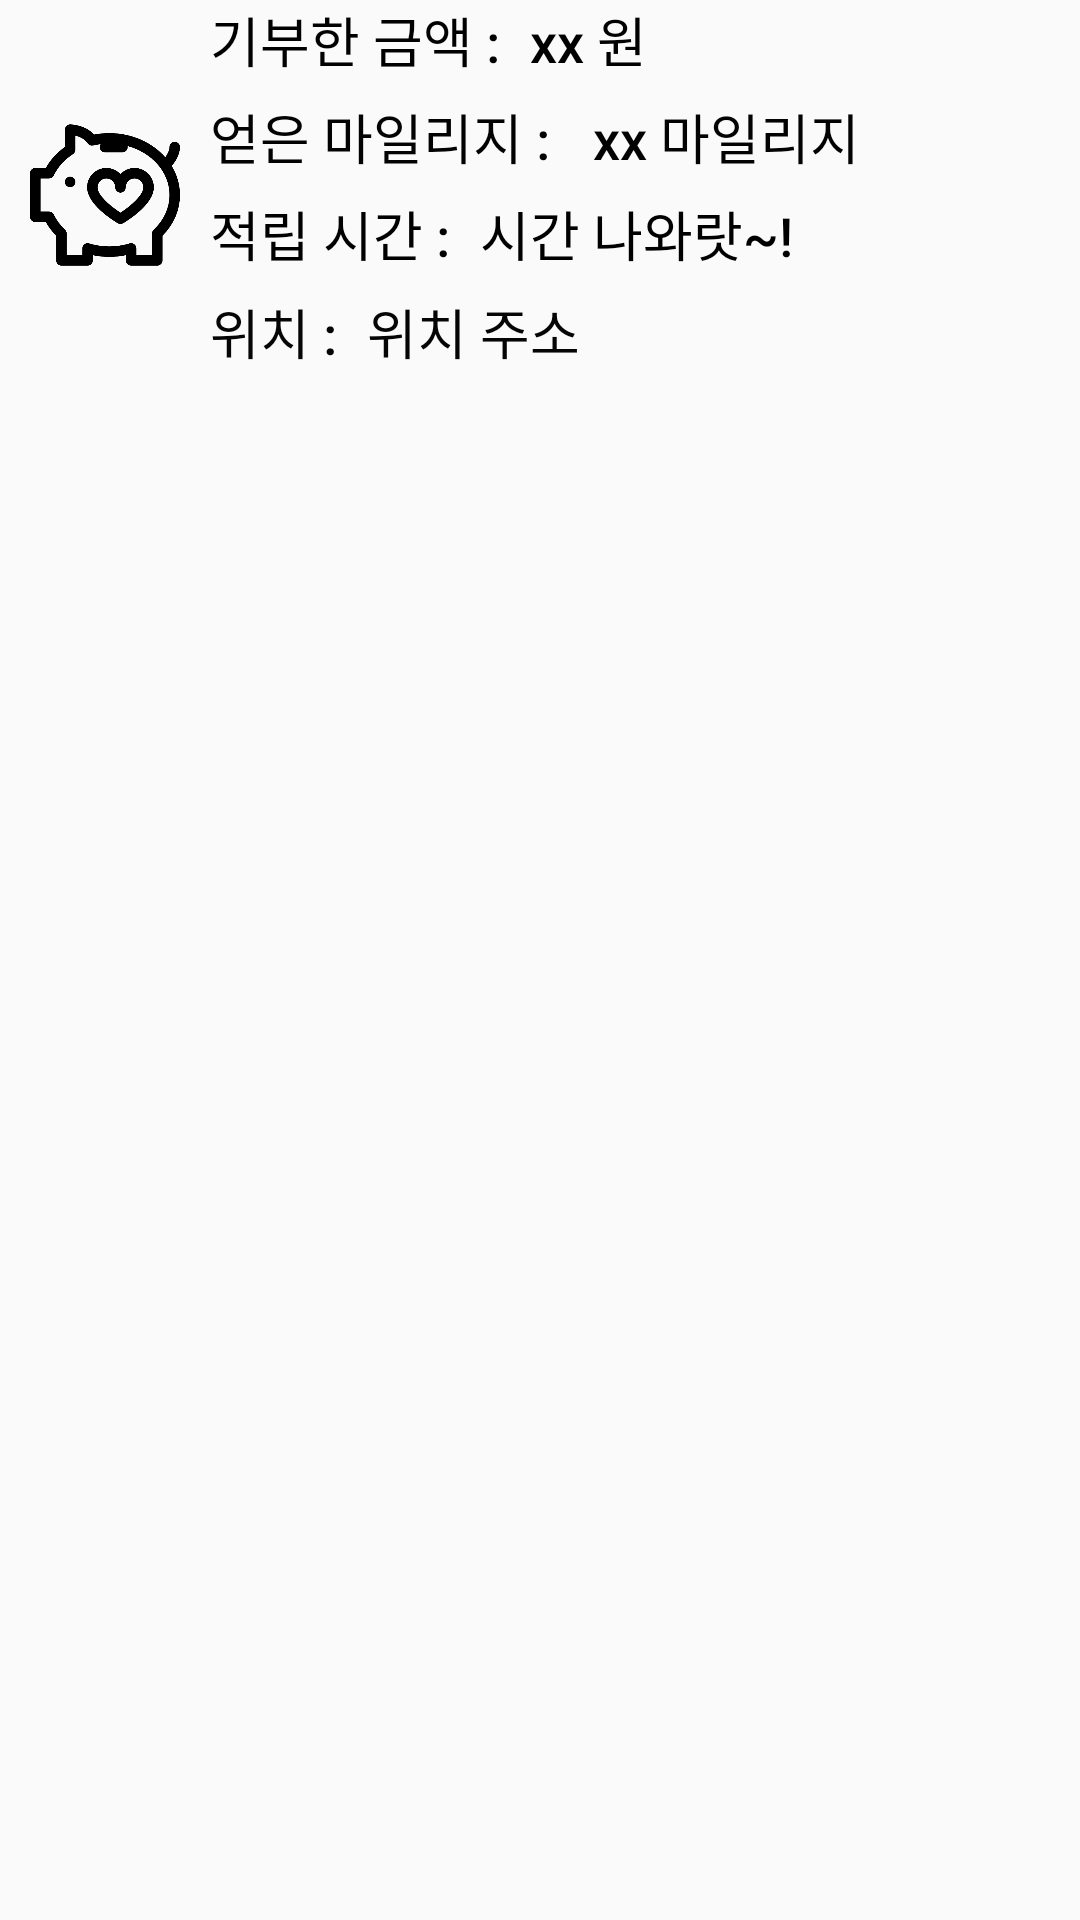

Here is an Android app screen rendered from its layout file. Give the layout XML and the strings, colors and styles it references.
<!-- AndroidManifest.xml: application theme Theme.AppCompat.Light.NoActionBar -->
<!-- res/layout/user_donationlist_item.xml -->
<?xml version="1.0" encoding="utf-8"?>
<LinearLayout xmlns:android="http://schemas.android.com/apk/res/android"
    xmlns:app="http://schemas.android.com/apk/res-auto"
    android:layout_width="match_parent"
    android:layout_height="wrap_content"
    android:layout_marginTop="10dp"
    android:orientation="vertical">

    <LinearLayout
        android:layout_width="match_parent"
        android:layout_height="130dp"
        android:background="@drawable/item_round"
        android:orientation="horizontal">

        <ImageView
            android:id="@+id/iv_donationlist_icon"
            android:layout_width="120dp"
            android:layout_height="80dp"
            android:layout_gravity="center"
            android:layout_marginLeft="10dp"
            android:layout_marginRight="10dp"
            android:layout_weight="1"
            app:srcCompat="@drawable/piggy_bank" />

        <LinearLayout
            android:layout_width="match_parent"
            android:layout_height="match_parent"
            android:layout_weight="1"
            android:orientation="vertical">

            <LinearLayout
                android:layout_width="match_parent"
                android:layout_height="wrap_content"
                android:layout_weight="1"
                android:orientation="horizontal">

                <TextView
                    android:id="@+id/textView4"
                    android:layout_width="wrap_content"
                    android:layout_height="wrap_content"
                    android:layout_marginRight="10dp"
                    android:fontFamily="sans-serif-medium"
                    android:text="기부한 금액 :"
                    android:textColor="#000000"
                    android:textSize="18sp" />

                <TextView
                    android:id="@+id/tv_user_donation_coin"
                    android:layout_width="match_parent"
                    android:layout_height="wrap_content"
                    android:fontFamily="sans-serif-medium"
                    android:text="xx 원"
                    android:textColor="#000000"
                    android:textSize="18sp" />
            </LinearLayout>

            <LinearLayout
                android:layout_width="match_parent"
                android:layout_height="wrap_content"
                android:layout_weight="1"
                android:orientation="horizontal">

                <TextView
                    android:id="@+id/textView8"
                    android:layout_width="wrap_content"
                    android:layout_height="wrap_content"
                    android:layout_marginRight="10dp"
                    android:fontFamily="sans-serif-medium"
                    android:text="얻은 마일리지 : "
                    android:textColor="#020202"
                    android:textSize="18sp" />

                <TextView
                    android:id="@+id/tv_user_mileage"
                    android:layout_width="match_parent"
                    android:layout_height="wrap_content"
                    android:fontFamily="sans-serif-medium"
                    android:text="xx 마일리지"
                    android:textColor="#020202"
                    android:textSize="18sp" />
            </LinearLayout>

            <LinearLayout
                android:layout_width="match_parent"
                android:layout_height="wrap_content"
                android:layout_weight="1"
                android:orientation="horizontal">

                <TextView
                    android:id="@+id/textView10"
                    android:layout_width="wrap_content"
                    android:layout_height="wrap_content"
                    android:layout_marginRight="10dp"
                    android:fontFamily="sans-serif-medium"
                    android:text="적립 시간 :"
                    android:textColor="#000000"
                    android:textSize="18sp" />

                <TextView
                    android:id="@+id/tv_user_time"
                    android:layout_width="wrap_content"
                    android:layout_height="wrap_content"
                    android:fontFamily="sans-serif-medium"
                    android:text="시간 나와랏~!"
                    android:textColor="#000000"
                    android:textSize="18sp" />

            </LinearLayout>

            <LinearLayout
                android:layout_width="match_parent"
                android:layout_height="wrap_content"
                android:layout_weight="1"
                android:orientation="horizontal">

                <TextView
                    android:id="@+id/textView12"
                    android:layout_width="wrap_content"
                    android:layout_height="wrap_content"
                    android:layout_marginRight="10dp"
                    android:fontFamily="sans-serif-medium"
                    android:text="위치 :"
                    android:textColor="#050505"
                    android:textSize="18sp" />

                <TextView
                    android:id="@+id/tv_user_location"
                    android:layout_width="wrap_content"
                    android:layout_height="wrap_content"
                    android:fontFamily="sans-serif-medium"
                    android:text="위치 주소"
                    android:textColor="#050505"
                    android:textSize="18sp" />
            </LinearLayout>
        </LinearLayout>

    </LinearLayout>
</LinearLayout>
<!-- resources referenced by this layout -->
<resources>
  <!-- drawable piggy_bank: png bitmap (drawable-v24, 11242 bytes) -->
</resources>
